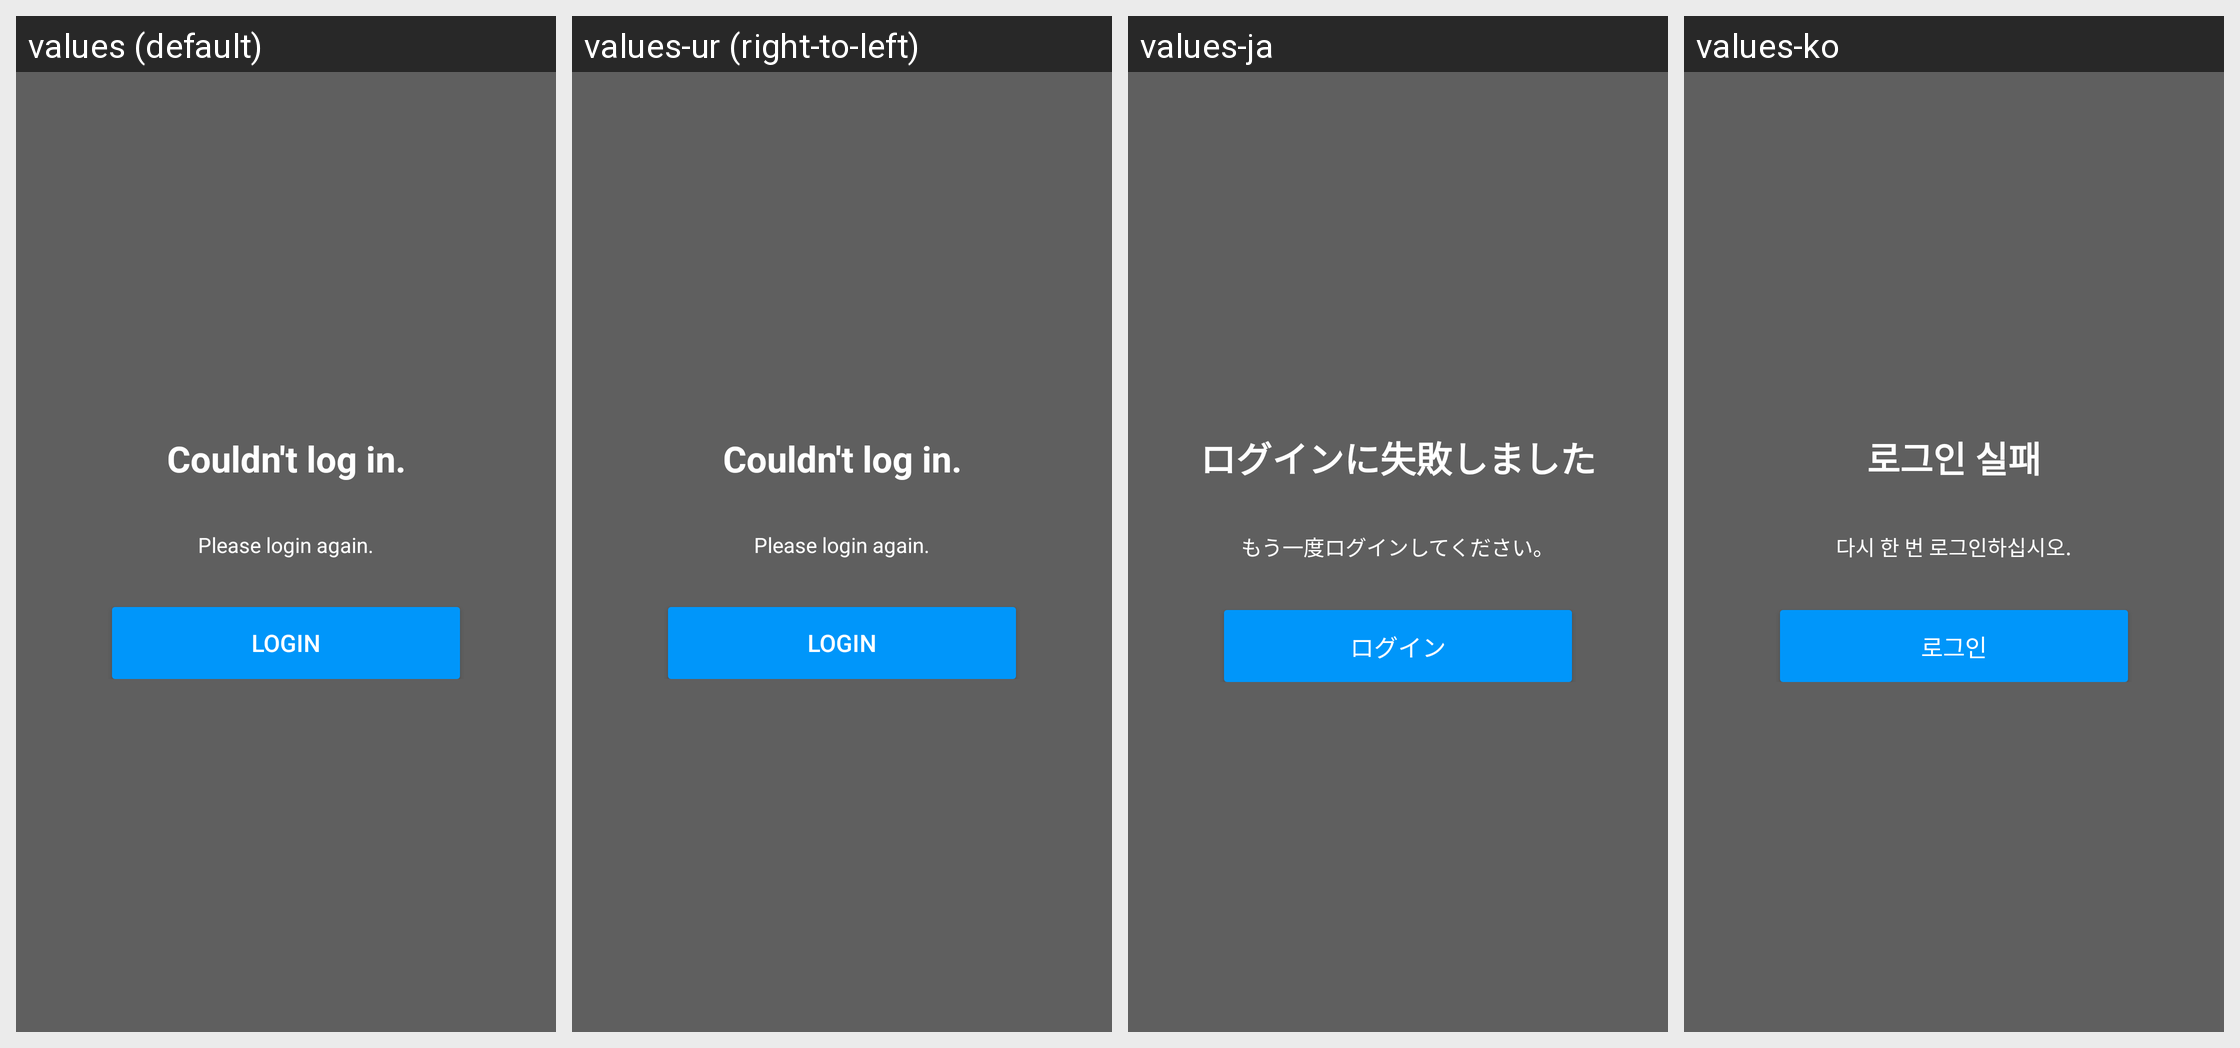

This grid shows one Android layout under several languages. Give, for every string resource on the screen, its name, the default text and each shown locale's text.
Android screen res/layout/activity_relogin.xml rendered under 4 locales, left to right: values (default), values-ur (right-to-left), values-ja, values-ko. Device: Nexus 5 (rendered at 1080×1920; each locale shown at half size, 540×960, under a caption strip naming it); theme PixivTheme.SignUp.
Other locales in the repository, not shown: values-af, values-ar, values-as, values-be, values-bg, values-bn, values-ca, values-cs, values-da, values-de, values-el, values-en-rGB, values-es, values-et, values-fa, values-fi, values-fr, values-fr-rCA, values-gl, values-gu, values-hi, values-hr, values-hu, values-in, values-it, values-iw, values-kn, values-ml, values-mr, values-ms, values-nb, values-nl, values-pa, values-pl, values-pt, values-pt-rPT, values-ro, values-ru, values-sk, values-sr, values-sv, values-ta, values-te, values-th, values-tl, values-tr, values-uk, values-vi, values-zh-rCN, values-zh-rHK, values-zh-rMO, values-zh-rSG, values-zh-rTW.
Strings drawn on this screen, with the default value and each locale's value (text and hints the layout hard-codes, and strings that could not be matched under every locale, appear in the picture but are not listed):

login_failure
  values: Couldn't log in.
  values-ur: Couldn't log in.  [not translated; the default value is used]
  values-ja: ログインに失敗しました
  values-ko: 로그인 실패

login_failure_please_retry
  values: Please login again.
  values-ur: Please login again.  [not translated; the default value is used]
  values-ja: もう一度ログインしてください。
  values-ko: 다시 한 번 로그인하십시오.

login
  values: Login
  values-ur: Login  [not translated; the default value is used]
  values-ja: ログイン
  values-ko: 로그인
